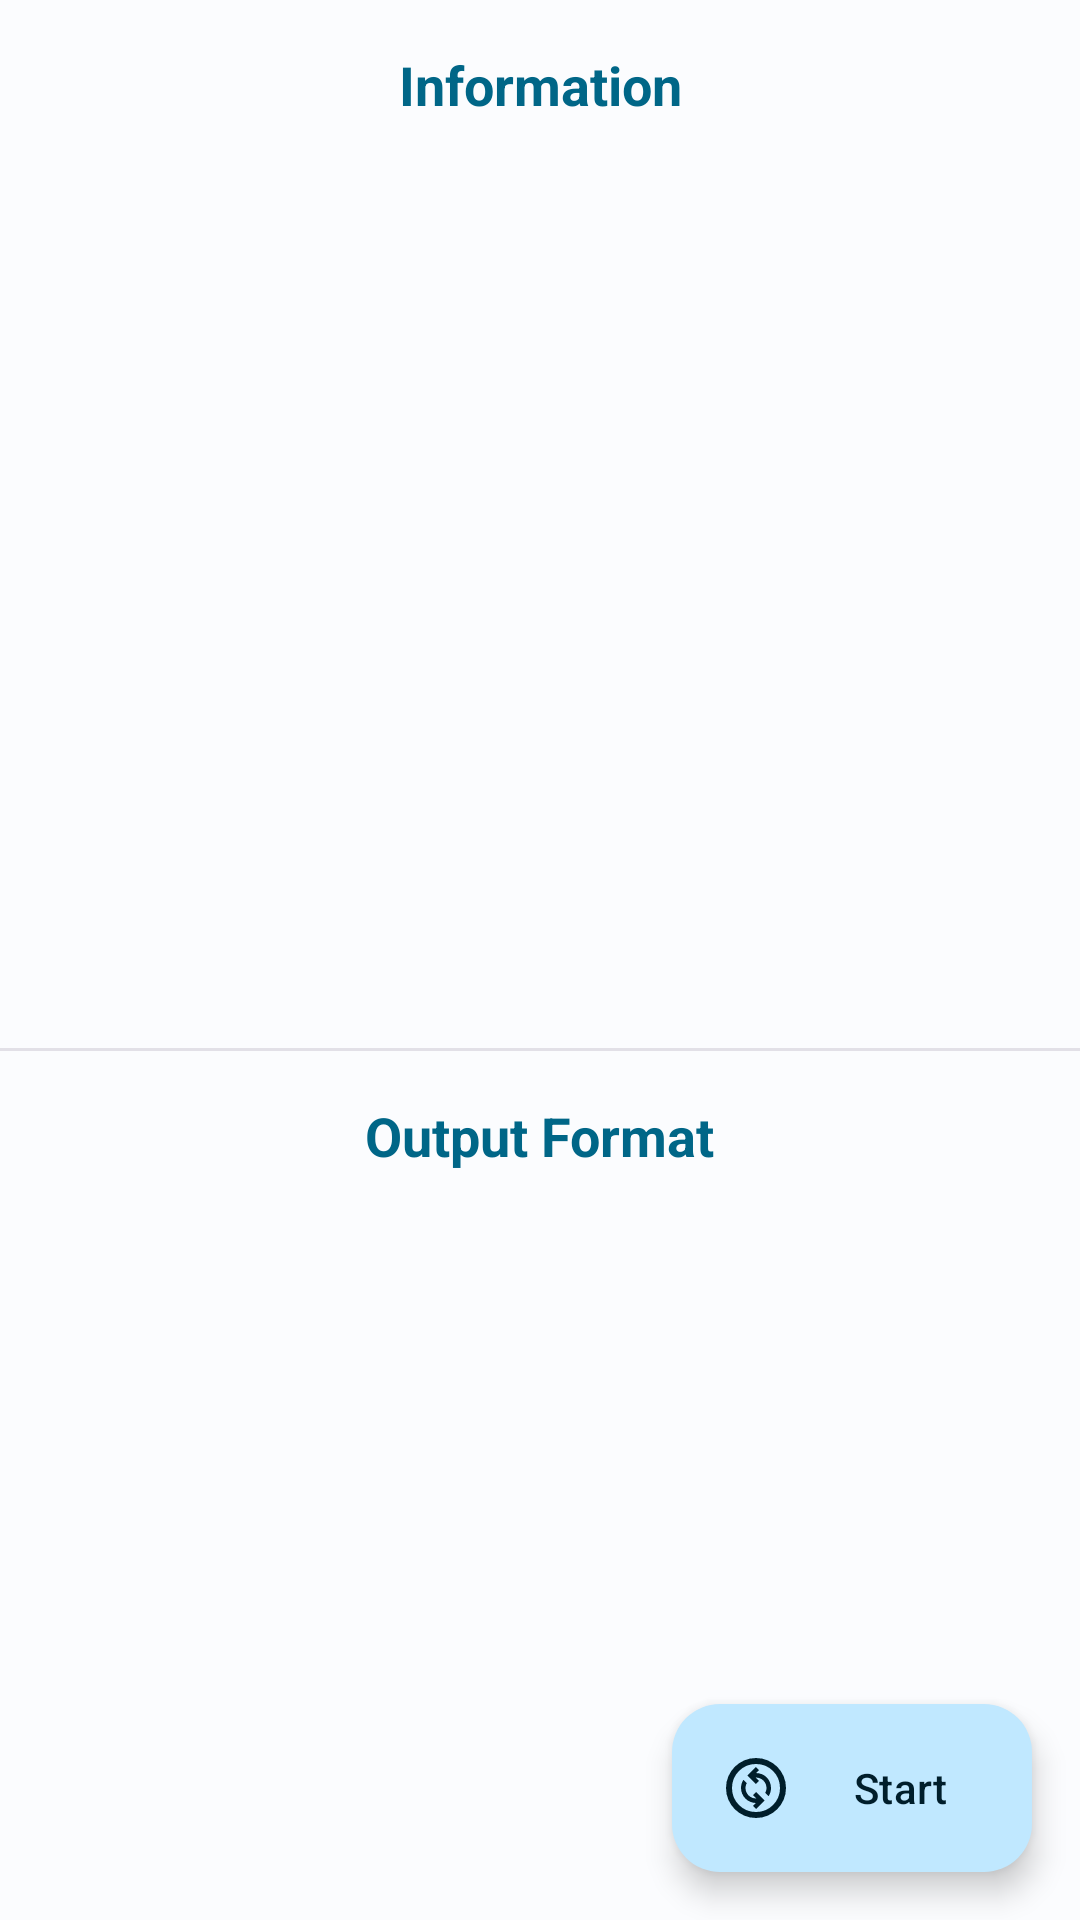

Android layout source for this screen:
<!-- AndroidManifest.xml: application theme Theme.ImageCraft.ActionBar -->
<!-- res/layout/activity_convert.xml -->
<?xml version="1.0" encoding="utf-8"?>
<androidx.coordinatorlayout.widget.CoordinatorLayout xmlns:android="http://schemas.android.com/apk/res/android"
    xmlns:app="http://schemas.android.com/apk/res-auto"
    xmlns:tools="http://schemas.android.com/tools"
    android:layout_width="match_parent"
    android:layout_height="match_parent"
    tools:context=".functions_standard.ConvertActivity">

    <androidx.core.widget.NestedScrollView
        android:layout_width="match_parent"
        android:layout_height="match_parent"
        android:fillViewport="true">

        <androidx.constraintlayout.widget.ConstraintLayout
            android:layout_width="match_parent"
            android:layout_height="match_parent"
            android:paddingBottom="80dp"
            app:layout_constraintWidth_max="700dp">

            <TextView
                android:id="@+id/info_title"
                android:layout_width="wrap_content"
                android:layout_height="wrap_content"
                android:layout_marginTop="16dp"
                android:text="@string/image_info"
                android:textColor="?colorPrimary"
                android:textSize="18sp"
                android:textStyle="bold"
                app:layout_constraintEnd_toEndOf="parent"
                app:layout_constraintStart_toStartOf="parent"
                app:layout_constraintTop_toTopOf="parent" />

            <TextView
                android:id="@+id/info_content"
                android:layout_width="wrap_content"
                android:layout_height="wrap_content"
                android:layout_marginTop="16dp"
                android:textSize="14sp"
                android:textStyle="normal"
                app:layout_constraintEnd_toEndOf="parent"
                app:layout_constraintStart_toStartOf="parent"
                app:layout_constraintTop_toBottomOf="@+id/info_title" />

            <androidx.recyclerview.widget.RecyclerView
                android:id="@+id/carousel_recycler_view"
                android:layout_width="0dp"
                android:layout_height="250dp"
                android:layout_margin="8dp"
                android:clipChildren="false"
                android:clipToPadding="false"
                android:orientation="horizontal"
                app:layoutManager="com.google.android.material.carousel.CarouselLayoutManager"
                app:layout_constraintEnd_toEndOf="parent"
                app:layout_constraintStart_toStartOf="parent"
                app:layout_constraintTop_toBottomOf="@+id/info_content" />

            <com.google.android.material.divider.MaterialDivider
                android:id="@+id/info_div"
                android:layout_width="0dp"
                android:layout_height="wrap_content"
                android:layout_marginTop="16dp"
                android:alpha="0.5"
                app:layout_constraintEnd_toEndOf="parent"
                app:layout_constraintStart_toStartOf="parent"
                app:layout_constraintTop_toBottomOf="@+id/carousel_recycler_view" />

            <TextView
                android:id="@+id/method"
                android:layout_width="wrap_content"
                android:layout_height="wrap_content"
                android:layout_marginTop="16dp"
                android:text="@string/output_format"
                android:textColor="?colorPrimary"
                android:textSize="18sp"
                android:textStyle="bold"
                app:layout_constraintEnd_toEndOf="parent"
                app:layout_constraintStart_toStartOf="parent"
                app:layout_constraintTop_toBottomOf="@+id/info_div" />

            <com.google.android.material.button.MaterialButtonToggleGroup
                android:id="@+id/toggleGroup"
                android:layout_width="wrap_content"
                android:layout_height="wrap_content"
                android:layout_marginTop="16dp"
                app:checkedButton="@+id/buttonJPEG"
                app:layout_constraintEnd_toEndOf="parent"
                app:layout_constraintStart_toStartOf="parent"
                app:layout_constraintTop_toBottomOf="@+id/method"
                app:selectionRequired="true"
                app:singleSelection="true">

                <Button
                    android:id="@+id/buttonJPEG"
                    style="?attr/materialButtonOutlinedStyle"
                    android:layout_width="wrap_content"
                    android:layout_height="wrap_content"
                    android:text="JPEG"
                    tools:ignore="HardcodedText" />

                <Button
                    android:id="@+id/buttonPNG"
                    style="?attr/materialButtonOutlinedStyle"
                    android:layout_width="wrap_content"
                    android:layout_height="wrap_content"
                    android:text="PNG"
                    tools:ignore="HardcodedText" />

                <Button
                    style="?attr/materialButtonOutlinedStyle"
                    android:layout_width="wrap_content"
                    android:layout_height="wrap_content"
                    android:text="WEBP"
                    tools:ignore="HardcodedText" />
            </com.google.android.material.button.MaterialButtonToggleGroup>

        </androidx.constraintlayout.widget.ConstraintLayout>

    </androidx.core.widget.NestedScrollView>

    <com.google.android.material.floatingactionbutton.ExtendedFloatingActionButton
        android:id="@+id/bt_floating"
        android:layout_width="wrap_content"
        android:layout_height="wrap_content"
        android:layout_gravity="end|bottom"
        android:layout_margin="16dp"
        android:text="@string/start"
        app:icon="@drawable/convert_action" />
</androidx.coordinatorlayout.widget.CoordinatorLayout>
<!-- resources referenced by this layout -->
<resources>
  <!-- drawable convert_action (drawable) -->
  <vector xmlns:android="http://schemas.android.com/apk/res/android"
      xmlns:tools="http://schemas.android.com/tools"
      android:width="24dp"
      android:height="24dp"
      android:tint="?colorOnBackground"
      android:viewportWidth="960"
      android:viewportHeight="960">
      <path
          android:fillColor="@android:color/white"
          android:pathData="M482,760L596,647L482,534L440,576L483,619Q455,620 428.5,610Q402,600 381,579Q361,559 350.5,533Q340,507 340,481Q340,464 344.5,447Q349,430 357,414L313,370Q296,395 288,423Q280,451 280,480Q280,518 295,555Q310,592 339,621Q368,650 404,664.5Q440,679 478,680L440,718L482,760ZM647,590Q664,565 672,537Q680,509 680,480Q680,442 665.5,404.5Q651,367 622,338Q593,309 556.5,295Q520,281 482,281L520,242L478,200L364,313L478,426L520,384L476,340Q503,340 531,350.5Q559,361 579,381Q599,401 609.5,427Q620,453 620,479Q620,496 615.5,513Q611,530 603,546L647,590ZM480,880Q397,880 324,848.5Q251,817 197,763Q143,709 111.5,636Q80,563 80,480Q80,397 111.5,324Q143,251 197,197Q251,143 324,111.5Q397,80 480,80Q563,80 636,111.5Q709,143 763,197Q817,251 848.5,324Q880,397 880,480Q880,563 848.5,636Q817,709 763,763Q709,817 636,848.5Q563,880 480,880ZM480,800Q614,800 707,707Q800,614 800,480Q800,346 707,253Q614,160 480,160Q346,160 253,253Q160,346 160,480Q160,614 253,707Q346,800 480,800ZM480,480Q480,480 480,480Q480,480 480,480Q480,480 480,480Q480,480 480,480Q480,480 480,480Q480,480 480,480Q480,480 480,480Q480,480 480,480Z"
          tools:ignore="VectorPath" />
  </vector>
  <string name="image_info">Information</string>
  <string name="output_format">Output Format</string>
  <string name="start">Start</string>
  <style name="Theme.ImageCraft.ActionBar" parent="Base.Theme.ImageCraft.ActionBar" />
  <color name="md_theme_light_primary">#006687</color>
  <color name="md_theme_light_onPrimary">#FFFFFF</color>
  <color name="md_theme_light_primaryContainer">#C0E8FF</color>
  <color name="md_theme_light_onPrimaryContainer">#001E2B</color>
  <color name="md_theme_light_secondary">#006685</color>
  <color name="md_theme_light_onSecondary">#FFFFFF</color>
  <color name="md_theme_light_secondaryContainer">#BFE9FF</color>
  <color name="md_theme_light_onSecondaryContainer">#001F2A</color>
  <color name="md_theme_light_tertiary">#5F5A7D</color>
  <color name="md_theme_light_onTertiary">#FFFFFF</color>
  <color name="md_theme_light_tertiaryContainer">#E4DFFF</color>
  <color name="md_theme_light_onTertiaryContainer">#1B1736</color>
  <color name="md_theme_light_error">#BA1A1A</color>
  <color name="md_theme_light_errorContainer">#FFDAD6</color>
  <color name="md_theme_light_onError">#FFFFFF</color>
  <color name="md_theme_light_onErrorContainer">#410002</color>
  <color name="md_theme_light_background">#FBFCFE</color>
  <color name="md_theme_light_onBackground">#191C1E</color>
  <color name="md_theme_light_surface">#FBFCFE</color>
  <color name="md_theme_light_onSurface">#191C1E</color>
  <color name="md_theme_light_surfaceVariant">#DCE3E9</color>
  <color name="md_theme_light_onSurfaceVariant">#40484C</color>
  <color name="md_theme_light_outline">#71787D</color>
  <color name="md_theme_light_inverseOnSurface">#F0F1F3</color>
  <color name="md_theme_light_inverseSurface">#2E3133</color>
  <color name="md_theme_light_inversePrimary">#71D2FF</color>
</resources>
